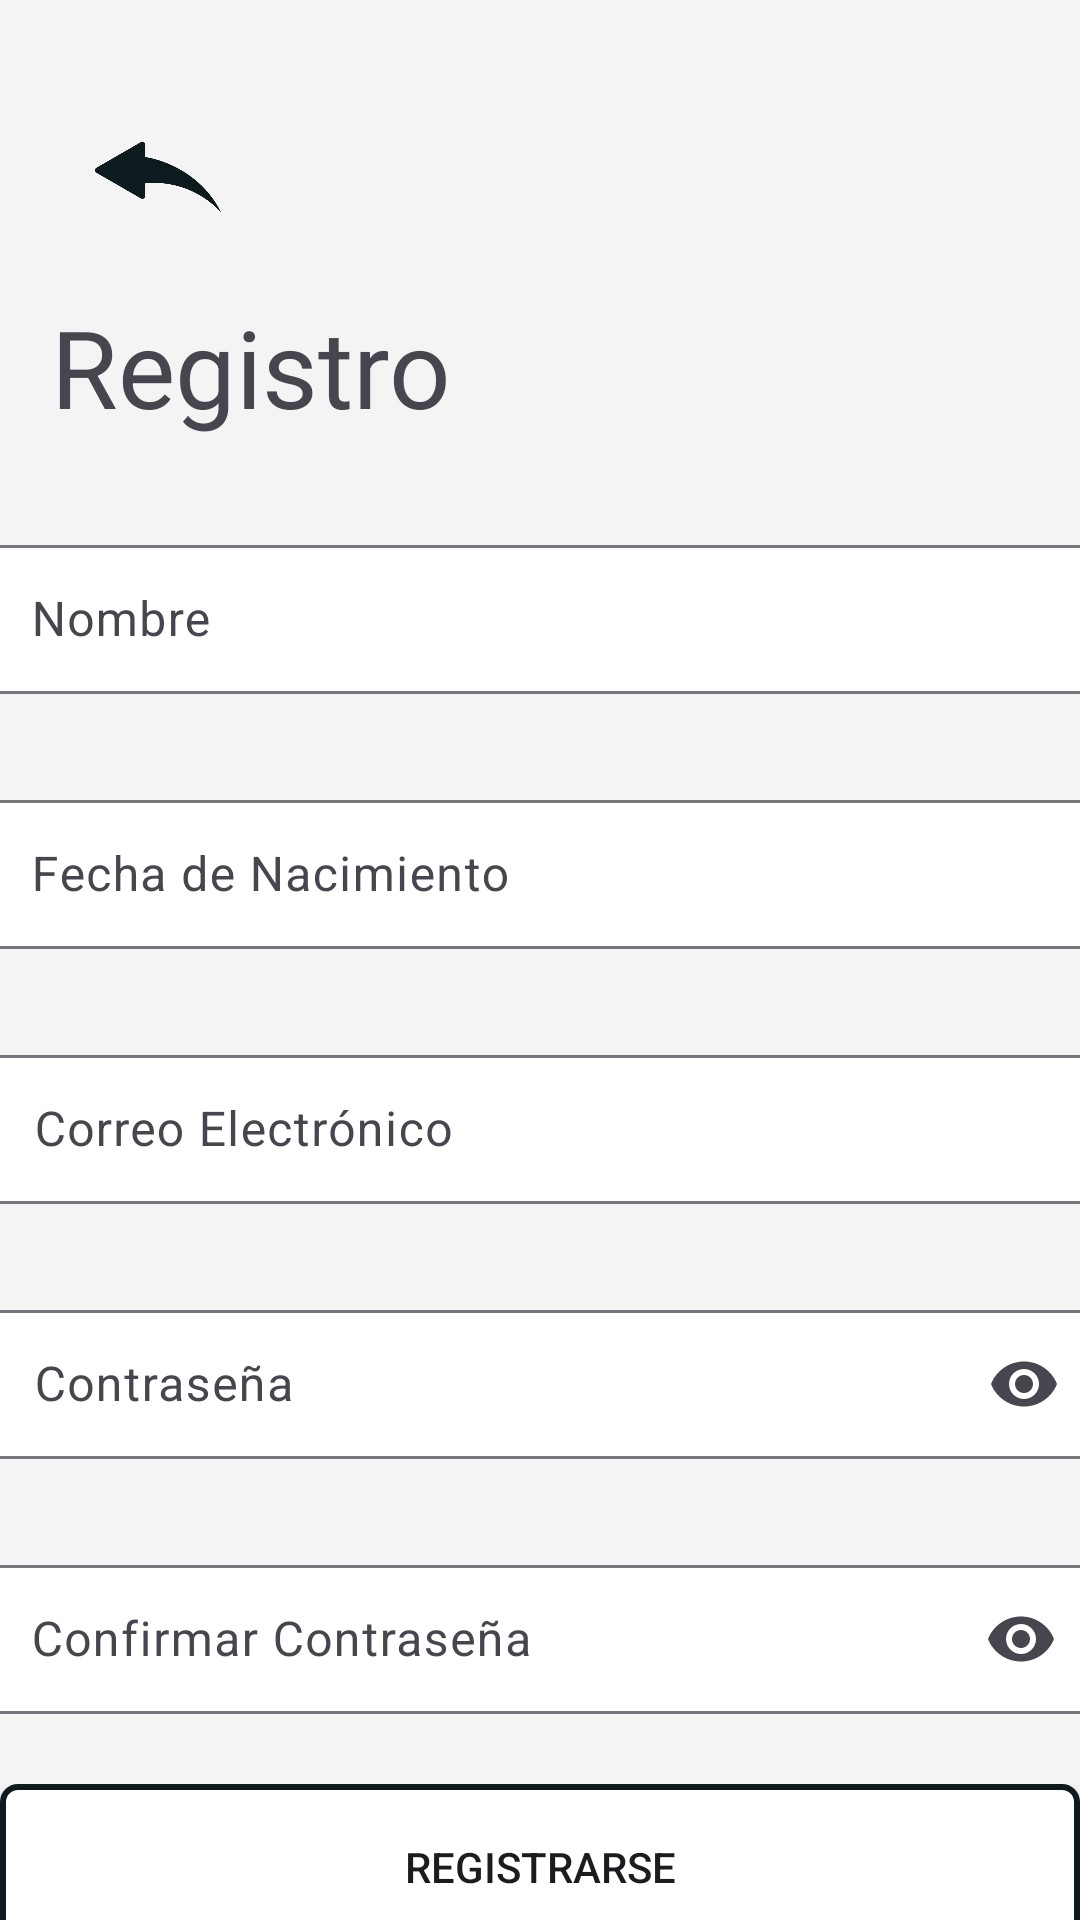

Layout XML and referenced resources for this Android screen:
<!-- AndroidManifest.xml: application theme Theme.PanaderiaBrotto_41 -->
<!-- res/layout/activity_register.xml -->
<?xml version="1.0" encoding="utf-8"?>
<androidx.constraintlayout.widget.ConstraintLayout xmlns:android="http://schemas.android.com/apk/res/android"
    xmlns:app="http://schemas.android.com/apk/res-auto"
    xmlns:tools="http://schemas.android.com/tools"
    android:layout_width="match_parent"
    android:layout_height="match_parent"
    android:background="@color/WhiteSmoke"
    tools:context=".Register">

    <ImageButton
        android:id="@+id/btnRegresa"
        android:layout_width="70dp"
        android:layout_height="70dp"
        android:layout_marginTop="24dp"
        android:background="@color/WhiteSmoke"
        android:scaleType="centerCrop"
        app:layout_constraintEnd_toEndOf="parent"
        app:layout_constraintHorizontal_bias="0.061"
        app:layout_constraintStart_toStartOf="parent"
        app:layout_constraintTop_toTopOf="parent"
        app:srcCompat="@drawable/regreso" />

    <TextView
        android:id="@+id/textView"
        android:layout_width="wrap_content"
        android:layout_height="wrap_content"
        android:layout_marginTop="4dp"
        android:text="@string/txtRegistro"
        android:textSize="36sp"
        app:layout_constraintEnd_toEndOf="parent"
        app:layout_constraintHorizontal_bias="0.075"
        app:layout_constraintStart_toStartOf="parent"
        app:layout_constraintTop_toBottomOf="@+id/btnRegresa" />

    <com.google.android.material.textfield.TextInputLayout
        android:id="@+id/filNombre"
        android:layout_width="370dp"
        android:layout_height="55dp"
        android:layout_marginTop="30dp"
        app:boxBackgroundColor="@color/white"
        app:layout_constraintEnd_toEndOf="parent"
        app:layout_constraintHorizontal_bias="0.609"
        app:layout_constraintStart_toStartOf="parent"
        app:layout_constraintTop_toBottomOf="@+id/textView">

        <com.google.android.material.textfield.TextInputEditText
            android:id="@+id/eNombre"
            android:layout_width="match_parent"
            android:layout_height="wrap_content"
            android:hint="@string/txtNombre"
            android:inputType="textPersonName"
            tools:layout_editor_absoluteX="2dp"
            tools:layout_editor_absoluteY="612dp" />

    </com.google.android.material.textfield.TextInputLayout>

    <com.google.android.material.textfield.TextInputLayout
        android:id="@+id/filFechaNacimiento"
        android:layout_width="370dp"
        android:layout_height="55dp"
        android:layout_marginTop="30dp"
        app:boxBackgroundColor="@color/white"
        app:layout_constraintEnd_toEndOf="parent"
        app:layout_constraintHorizontal_bias="0.609"
        app:layout_constraintStart_toStartOf="parent"
        app:layout_constraintTop_toBottomOf="@+id/filNombre">

        <com.google.android.material.textfield.TextInputEditText
            android:id="@+id/eFechaNacimiento"
            android:layout_width="match_parent"
            android:layout_height="wrap_content"
            android:hint="@string/txtFechaDeNacimiento"
            android:inputType="text|date"
            tools:layout_editor_absoluteX="2dp"
            tools:layout_editor_absoluteY="612dp"    />

        <DatePicker
            android:id="@+id/cvCalendario"
            android:layout_width="403dp"
            android:layout_height="73dp"
            android:calendarViewShown="false"
            android:datePickerMode="spinner"
            tools:layout_editor_absoluteX="0dp"
            tools:layout_editor_absoluteY="295dp"></DatePicker>



    </com.google.android.material.textfield.TextInputLayout>

    <com.google.android.material.textfield.TextInputLayout
        android:id="@+id/filCorreo"
        android:layout_width="370dp"
        android:layout_height="55dp"
        android:layout_marginTop="30dp"
        app:boxBackgroundColor="@color/white"
        app:layout_constraintEnd_toEndOf="parent"
        app:layout_constraintStart_toStartOf="parent"
        app:layout_constraintTop_toBottomOf="@+id/filFechaNacimiento">

        <com.google.android.material.textfield.TextInputEditText
            android:id="@+id/eCorreoElectronico"
            android:layout_width="match_parent"
            android:layout_height="wrap_content"
            android:hint="@string/txtCorreoElectronico"
            android:inputType="textEmailAddress"
            tools:layout_editor_absoluteX="2dp"
            tools:layout_editor_absoluteY="612dp" />

    </com.google.android.material.textfield.TextInputLayout>

    <com.google.android.material.textfield.TextInputLayout
        android:id="@+id/textInputLayout"
        android:layout_width="370dp"
        android:layout_height="55dp"
        android:layout_marginTop="30dp"
        app:boxBackgroundColor="@color/white"
        app:endIconMode="password_toggle"
        app:layout_constraintEnd_toEndOf="parent"
        app:layout_constraintStart_toStartOf="parent"
        app:layout_constraintTop_toBottomOf="@+id/filCorreo">

        <com.google.android.material.textfield.TextInputEditText
            android:id="@+id/eContrasena"
            android:layout_width="match_parent"
            android:layout_height="wrap_content"
            android:hint="@string/txtContraseña"
            android:inputType="textPassword"
            tools:layout_editor_absoluteX="2dp"
            tools:layout_editor_absoluteY="612dp" />

    </com.google.android.material.textfield.TextInputLayout>

    <com.google.android.material.textfield.TextInputLayout
        android:id="@+id/textInputLayout2"
        android:layout_width="370dp"
        android:layout_height="55dp"
        android:layout_marginTop="30dp"
        app:boxBackgroundColor="@color/white"
        app:endIconMode="password_toggle"
        app:layout_constraintEnd_toEndOf="parent"
        app:layout_constraintHorizontal_bias="0.609"
        app:layout_constraintStart_toStartOf="parent"
        app:layout_constraintTop_toBottomOf="@+id/textInputLayout">

        <com.google.android.material.textfield.TextInputEditText
            android:id="@+id/eContrasena2"
            android:layout_width="match_parent"
            android:layout_height="wrap_content"
            android:hint="@string/txtConfirmarContraseña"
            android:inputType="textPassword"
            tools:layout_editor_absoluteX="2dp"
            tools:layout_editor_absoluteY="612dp" />

    </com.google.android.material.textfield.TextInputLayout>

    <Button
        android:id="@+id/btnRegistrarse2"
        android:layout_width="wrap_content"
        android:layout_height="wrap_content"
        android:layout_marginTop="30dp"
        android:background="@drawable/boton_1"
        android:text="@string/btnRegistrarse"
        app:layout_constraintBottom_toBottomOf="parent"
        app:layout_constraintEnd_toEndOf="parent"
        app:layout_constraintHorizontal_bias="0.609"
        app:layout_constraintStart_toStartOf="parent"
        app:layout_constraintTop_toBottomOf="@+id/textInputLayout2"
        app:layout_constraintVertical_bias="0.428" />



</androidx.constraintlayout.widget.ConstraintLayout>
<!-- resources referenced by this layout -->
<resources>
  <color name="WhiteSmoke">#F4F4F4</color>
  <color name="white">#FFFFFFFF</color>
  <!-- drawable boton_1 (drawable) -->
  <?xml version="1.0" encoding="utf-8"?>
  <shape xmlns:android="http://schemas.android.com/apk/res/android"
      android:shape="rectangle">
  
      <solid android:color="@color/white"/> 
      <stroke
          android:width="2dp"
          android:color="@color/blueDark" />
      <corners android:radius="5dp"/> 
      <size
          android:width="370dp"
          android:height="55dp"
          />
  </shape>
  <!-- drawable regreso: png bitmap (drawable, 8787 bytes) -->
  <string name="btnRegistrarse">REGISTRARSE</string>
  <string name="txtCorreoElectronico">Correo Electrónico</string>
  <string name="txtFechaDeNacimiento">Fecha de Nacimiento</string>
  <string name="txtNombre">Nombre</string>
  <string name="txtRegistro">Registro</string>
  <style name="Theme.PanaderiaBrotto_41" parent="Base.Theme.PanaderiaBrotto_41" />
  <color name="blueDark">#0D1B1E</color>
  <style name="Base.Theme.PanaderiaBrotto_41" parent="Theme.Material3.DayNight">
          
          <item name="colorPrimary">@color/blueDark</item>
          <item name="android:colorBackground">@color/WhiteSmoke</item>
          <item name="color" />
      </style>
</resources>
